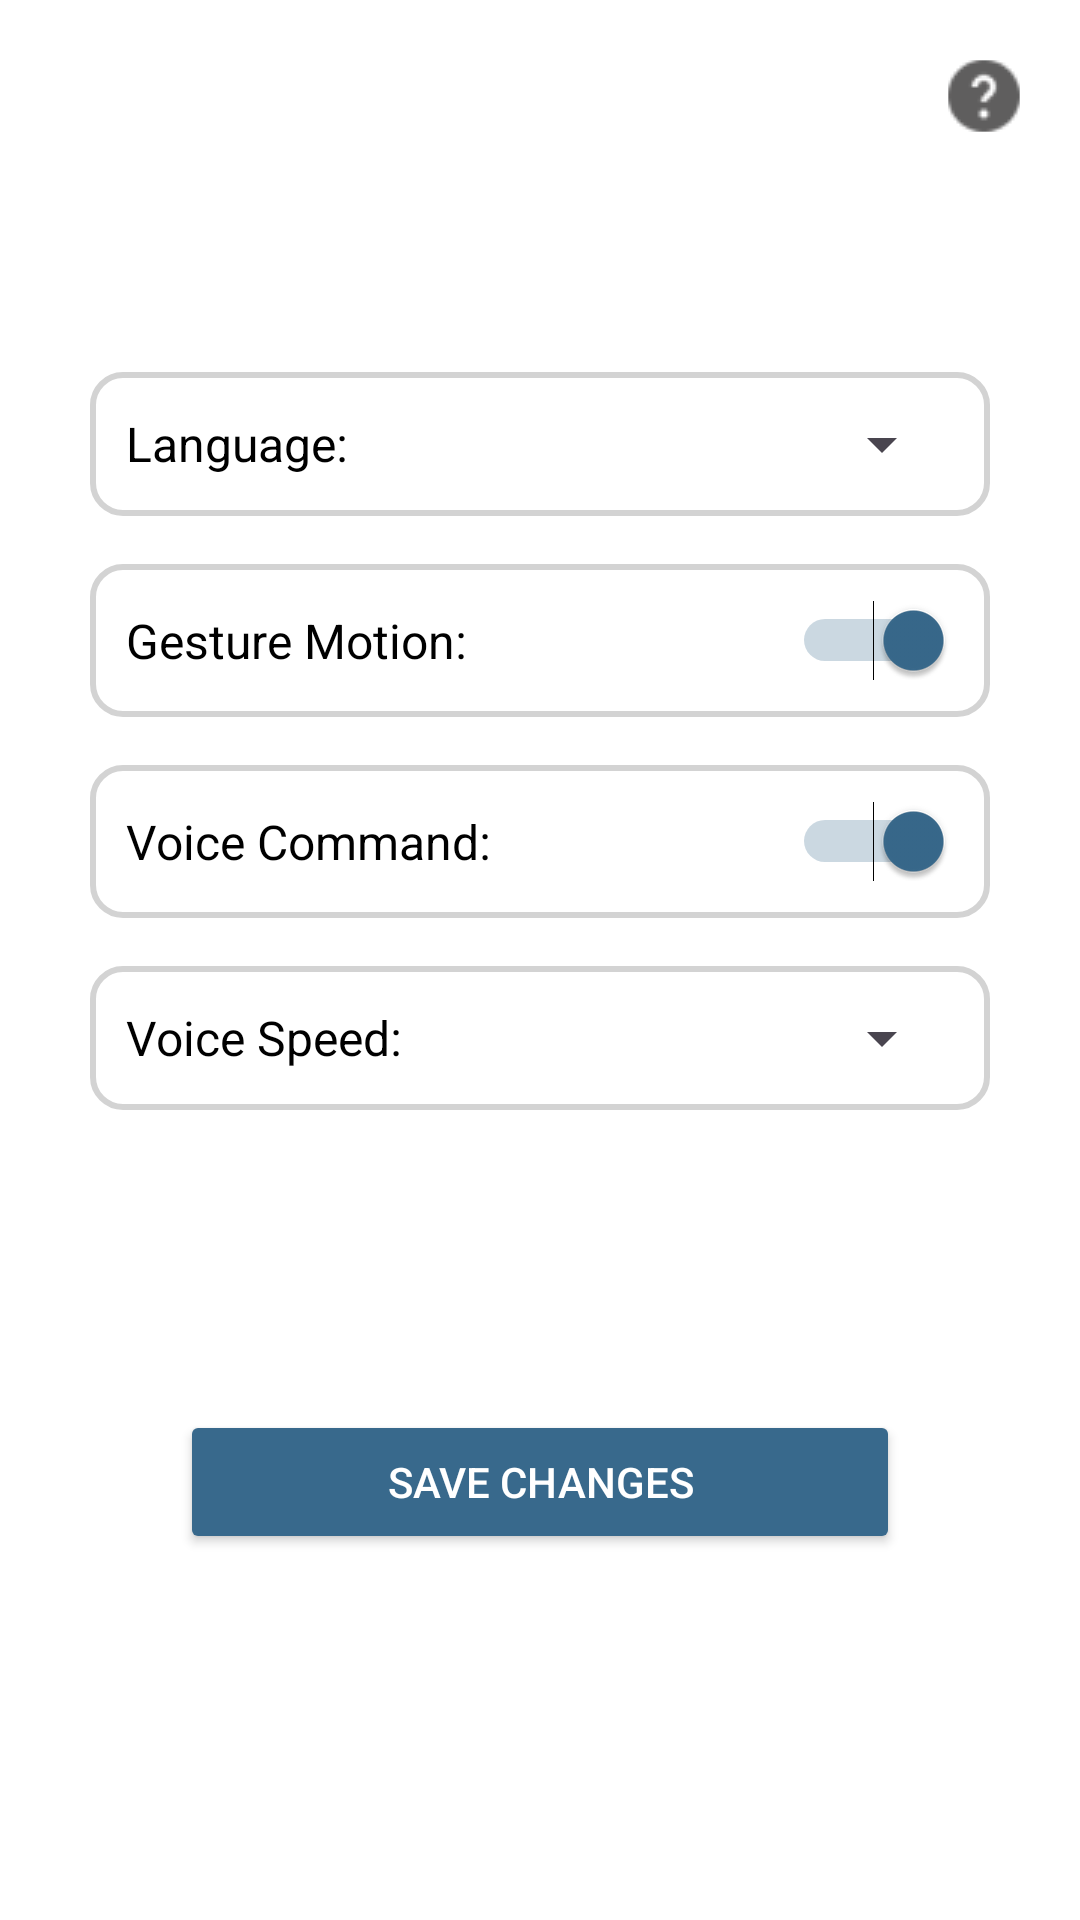

Android layout source for this screen:
<!-- AndroidManifest.xml: application theme Theme.EaSee -->
<!-- res/layout/activity_setting.xml -->
<?xml version="1.0" encoding="utf-8"?>
<RelativeLayout xmlns:android="http://schemas.android.com/apk/res/android"
    xmlns:tools="http://schemas.android.com/tools"
    xmlns:app="http://schemas.android.com/apk/res-auto"
    android:id="@+id/main"
    android:layout_width="match_parent"
    android:layout_height="match_parent"
    android:background="#FFFFFF">

    
    <androidx.appcompat.widget.Toolbar
        android:id="@+id/toolbar"
        android:layout_width="match_parent"
        android:layout_height="wrap_content"
        android:background="@color/white"
        app:titleTextColor="@android:color/black"
        android:elevation="4dp"
        android:theme="@style/ThemeOverlay.AppCompat.Dark.ActionBar"
        android:popupTheme="@style/ThemeOverlay.AppCompat.Light">

        
        <ImageButton
            android:id="@+id/btnHelp"
            android:layout_width="24dp"
            android:layout_height="24dp"
            android:layout_marginEnd="20dp"
            android:layout_gravity="end"
            android:background="?attr/selectableItemBackgroundBorderless"
            android:contentDescription="Help"
            android:src="@drawable/ic_help"
            android:padding="8dp"/>
    </androidx.appcompat.widget.Toolbar>


    
    <LinearLayout
        android:id="@+id/languageArea"
        android:layout_width="match_parent"
        android:layout_height="wrap_content"
        android:orientation="horizontal"
        android:gravity="center_vertical"
        android:background="@drawable/grey_rounded_circle"
        android:layout_below="@id/toolbar"
        android:layout_marginTop="60dp"
        android:layout_marginLeft="30dp"
        android:layout_marginRight="30dp"
        android:padding="12dp">

        <TextView
            android:layout_width="0dp"
            android:layout_weight="1"
            android:layout_height="wrap_content"
            android:text="Language:"
            android:textSize="16sp"
            android:textColor="#000000" />

        <Spinner
            android:id="@+id/languageSpinner"
            android:layout_width="wrap_content"
            android:layout_height="wrap_content"
            android:spinnerMode="dropdown" />
    </LinearLayout>

    
    <LinearLayout
        android:id="@+id/gestureArea"
        android:layout_width="match_parent"
        android:layout_height="wrap_content"
        android:orientation="horizontal"
        android:gravity="center_vertical"
        android:background="@drawable/grey_rounded_circle"
        android:layout_below="@id/languageArea"
        android:layout_marginTop="16dp"
        android:layout_marginLeft="30dp"
        android:layout_marginRight="30dp"
        android:padding="12dp">

        <TextView
            android:layout_width="0dp"
            android:layout_weight="1"
            android:layout_height="wrap_content"
            android:text="Gesture Motion:"
            android:textSize="16sp"
            android:textColor="#000000" />

        <Switch
            android:id="@+id/gestureSwitch"
            android:layout_width="wrap_content"
            android:layout_height="wrap_content"
            android:checked="true"
            android:thumbTint="@color/primary_color"
            android:trackTint="@color/primary_color" />
    </LinearLayout>

    
    <LinearLayout
        android:id="@+id/voiceCommandArea"
        android:layout_width="match_parent"
        android:layout_height="wrap_content"
        android:orientation="horizontal"
        android:gravity="center_vertical"
        android:background="@drawable/grey_rounded_circle"
        android:layout_below="@id/gestureArea"
        android:layout_marginTop="16dp"
        android:layout_marginLeft="30dp"
        android:layout_marginRight="30dp"
        android:padding="12dp">

        <TextView
            android:layout_width="0dp"
            android:layout_weight="1"
            android:layout_height="wrap_content"
            android:text="Voice Command:"
            android:textSize="16sp"
            android:textColor="#000000" />

        <Switch
            android:id="@+id/voiceCommandSwitch"
            android:layout_width="wrap_content"
            android:layout_height="wrap_content"
            android:checked="true"
            android:thumbTint="@color/primary_color"
            android:trackTint="@color/primary_color" />
    </LinearLayout>

    
    <LinearLayout
        android:id="@+id/voiceSpeedArea"
        android:layout_width="match_parent"
        android:layout_height="wrap_content"
        android:orientation="horizontal"
        android:gravity="center_vertical"
        android:background="@drawable/grey_rounded_circle"
        android:layout_below="@id/voiceCommandArea"
        android:layout_marginTop="16dp"
        android:layout_marginLeft="30dp"
        android:layout_marginRight="30dp"
        android:padding="12dp">

        <TextView
            android:layout_width="wrap_content"
            android:layout_height="wrap_content"
            android:layout_weight="1"
            android:text="Voice Speed:"
            android:textSize="16sp"
            android:textColor="#000000" />

        <Spinner
            android:id="@+id/voiceSpeedSpinner"
            android:layout_width="wrap_content"
            android:layout_height="wrap_content"
            android:spinnerMode="dropdown" />
    </LinearLayout>



    
    <Button
        android:id="@+id/btnSaveChanges"
        android:layout_width="match_parent"
        android:layout_height="wrap_content"
        android:layout_below="@id/voiceSpeedArea"
        android:layout_marginLeft="60dp"
        android:layout_marginTop="100dp"
        android:layout_marginRight="60dp"
        android:backgroundTint="#38698C"
        android:padding="12dp"
        android:text="Save Changes"
        android:textColor="#FFFFFF" />

</RelativeLayout>
<!-- resources referenced by this layout -->
<resources>
  <color name="primary_color">#38698C</color>
  <color name="white">#FFFFFFFF</color>
  <!-- drawable grey_rounded_circle (drawable) -->
  <?xml version="1.0" encoding="utf-8"?>
  <shape xmlns:android="http://schemas.android.com/apk/res/android">
      
      <solid android:color="#FFFFFF" /> 
  
      
      <stroke android:width="2dp" android:color="#D3D3D3" /> 
  
      
      <corners android:radius="10dp" />
  
      
      <padding
          android:left="12dp"
          android:right="12dp"
          android:top="8dp"
          android:bottom="8dp" />
  </shape>
  <!-- drawable ic_help: png bitmap (drawable, 1055 bytes) -->
  <style name="Theme.EaSee" parent="Base.Theme.EaSee" />
  <style name="Base.Theme.EaSee" parent="Theme.Material3.DayNight.NoActionBar">
          
          
      </style>
</resources>
